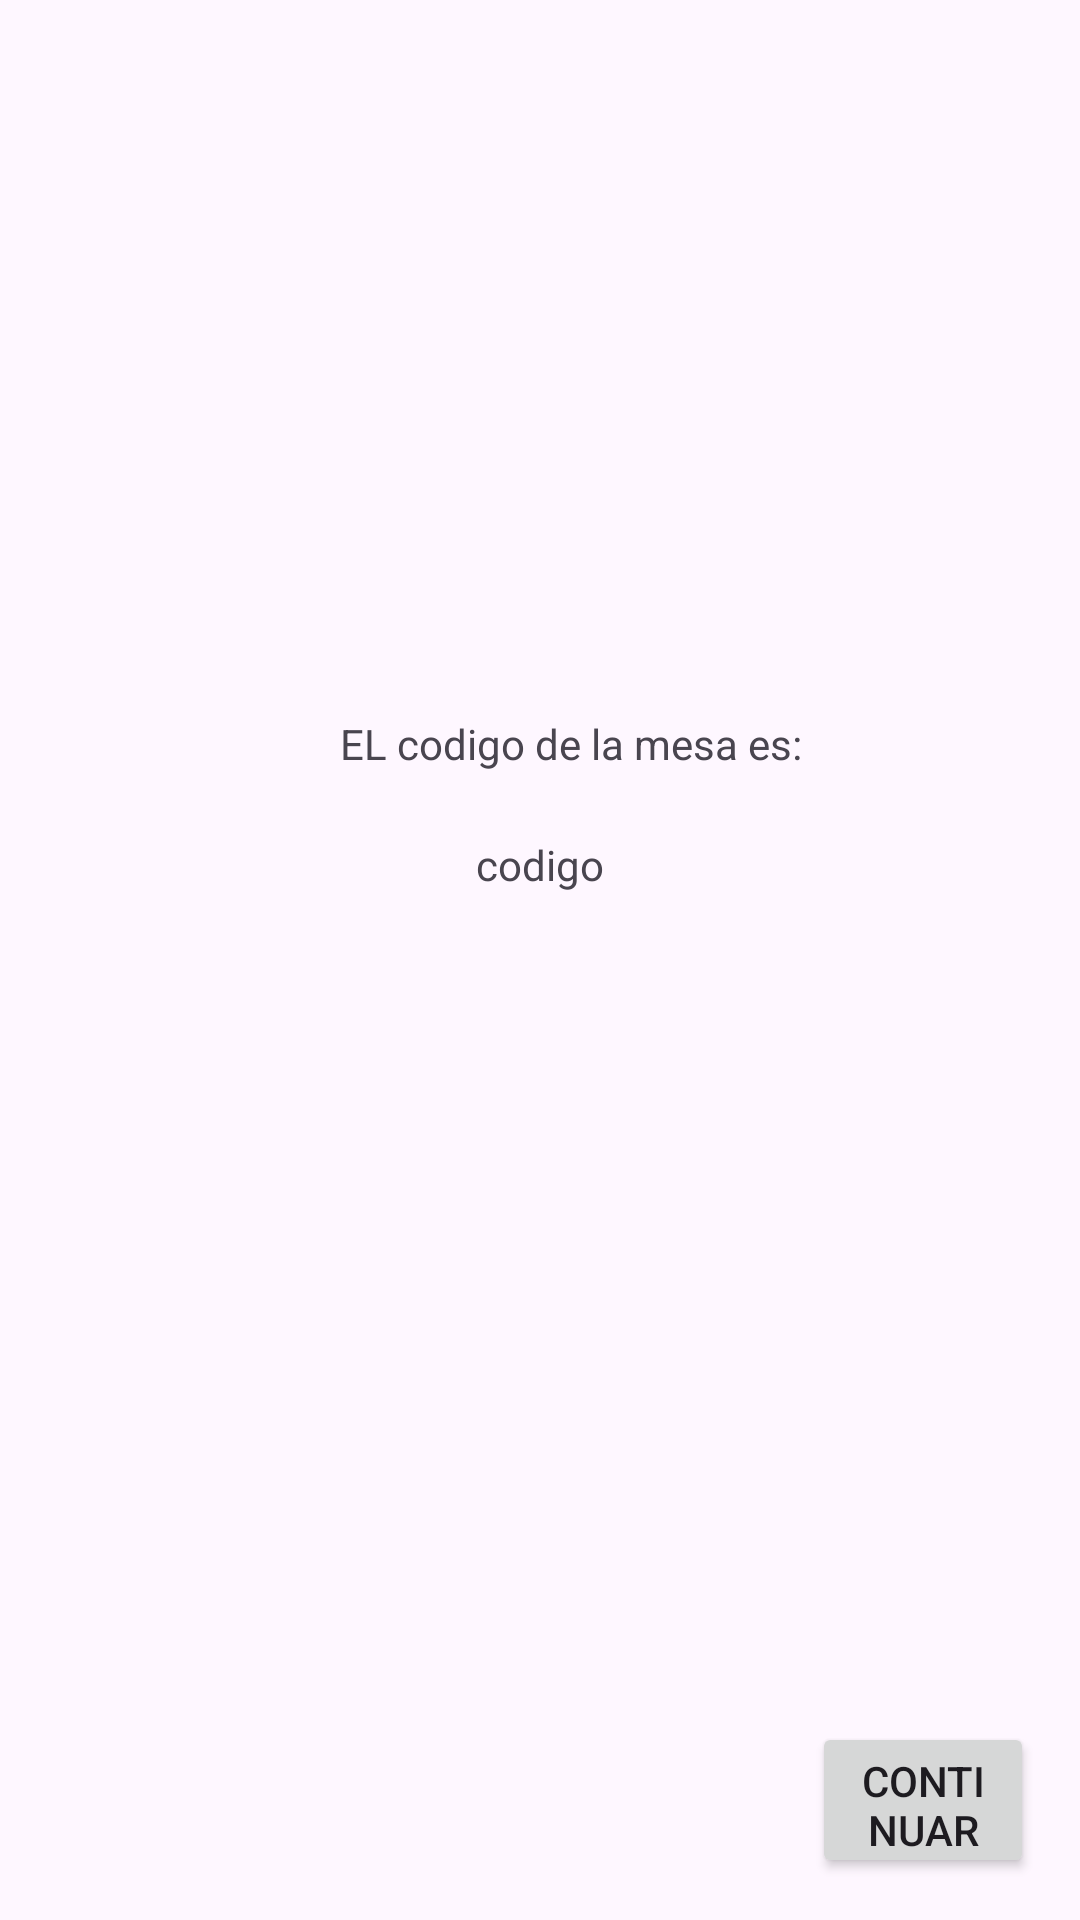

This screen was rendered from an Android layout file. Write that file and the resources it references.
<!-- AndroidManifest.xml: application theme Theme.CuentaCuentas -->
<!-- res/layout/comparir_codigo.xml -->
<?xml version="1.0" encoding="utf-8"?>
<androidx.constraintlayout.widget.ConstraintLayout xmlns:android="http://schemas.android.com/apk/res/android"
    xmlns:app="http://schemas.android.com/apk/res-auto"
    xmlns:tools="http://schemas.android.com/tools"
    android:layout_width="match_parent"
    android:layout_height="match_parent">

    <TextView
        android:id="@+id/textView4"
        android:layout_width="wrap_content"
        android:layout_height="wrap_content"
        android:text="EL codigo de la mesa es:"
        app:layout_constraintBottom_toBottomOf="parent"
        app:layout_constraintEnd_toEndOf="parent"
        app:layout_constraintHorizontal_bias="0.55"
        app:layout_constraintStart_toStartOf="parent"
        app:layout_constraintTop_toTopOf="parent"
        app:layout_constraintVertical_bias="0.384" />

    <TextView
        android:id="@+id/textView_codigoMesa"
        android:layout_width="wrap_content"
        android:layout_height="wrap_content"
        android:text="codigo"
        app:layout_constraintBottom_toBottomOf="parent"
        app:layout_constraintEnd_toEndOf="parent"
        app:layout_constraintStart_toStartOf="parent"
        app:layout_constraintTop_toTopOf="parent"
        app:layout_constraintVertical_bias="0.449" />

    <Button
        android:id="@+id/compartir_a_ingresar"
        android:layout_width="74dp"
        android:layout_height="52dp"
        android:text="Continuar"
        app:layout_constraintBottom_toBottomOf="parent"
        app:layout_constraintEnd_toEndOf="parent"
        app:layout_constraintHorizontal_bias="0.946"
        app:layout_constraintStart_toStartOf="parent"
        app:layout_constraintTop_toTopOf="parent"
        app:layout_constraintVertical_bias="0.976" />
</androidx.constraintlayout.widget.ConstraintLayout>
<!-- resources referenced by this layout -->
<resources>
  <style name="Theme.CuentaCuentas" parent="Base.Theme.CuentaCuentas" />
  <style name="Base.Theme.CuentaCuentas" parent="Theme.Material3.DayNight.NoActionBar">
          
          
      </style>
</resources>
